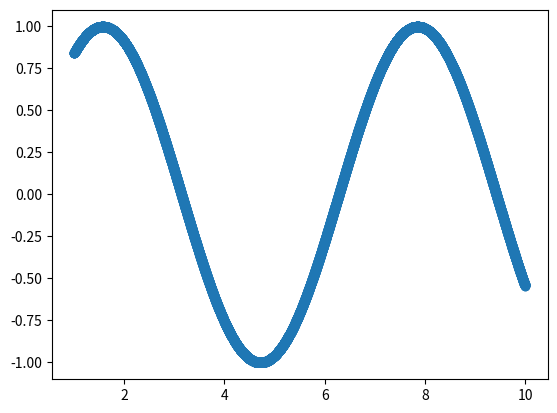

Reproduce this figure in Python.
from matplotlib import pyplot as  pl
import numpy as np
import math
x=np.arange(1,10,0.001)
y=[math.sin(each) for each in x]
pl.plot(x,y,'o')
pl.show()
